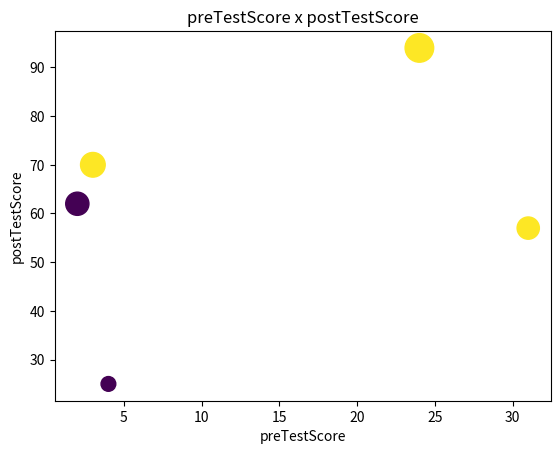

Write the Python code that produced this figure.
import numpy as np
import pandas as pd
import matplotlib.pyplot as plt


def data_visualization():
    df = pd.DataFrame({'first_name': ['Jason', 'Molly', 'Tina', 'Jake', 'Amy'],
                       'last_name': ['Miller', 'Jacobson', 'Ali', 'Milner', 'Cooze'], 'age': [42, 52, 36, 24, 73],
                       'female': [0, 1, 1, 0, 1], 'preTestScore': [4, 24, 31, 2, 3],
                       'postTestScore': [25, 94, 57, 62, 70]})
    print(df)

    # 创建preTestScore和postTestScore的散点图，每个点的大小由年龄决定
    # plt.scatter(x=df['age'],y=df['preTestScore'])
    # plt.scatter(x=df['age'],y=df['postTestScore'])
    plt.scatter(x=df['preTestScore'], y=df['postTestScore'], s=df['age'])
    plt.xlabel('preTestScore')
    plt.ylabel('postTestScore')
    plt.title('preTestScore x postTestScore')
    # plt.xticks()
    plt.show()

    # 创建preTestScore和postTestScore的散点图，每个点的大小由年龄决定
    # 这一次的大小为postTestScore的4.5倍，颜色由性别决定
    plt.scatter(x=df['preTestScore'], y=df['postTestScore'], s=df['postTestScore'] * 4.5, c=df['female'])
    plt.xlabel('preTestScore')
    plt.ylabel('postTestScore')
    plt.title('preTestScore x postTestScore')
    plt.show()


if __name__ == '__main__':
    data_visualization()
